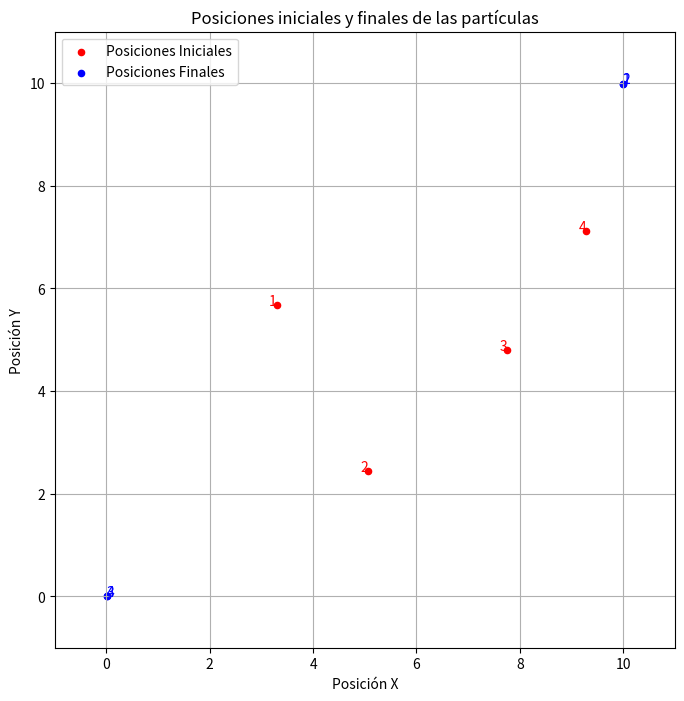

Write the Python code that produced this figure.
import numpy as np
import matplotlib.pyplot as plt

# Parámetros de simulación
LADO_CUADRADO = 10.0  # Tamaño del área de simulación
N = 4  # Número de partículas
DT = 0.01  # Paso de tiempo
NUM_PASOS = 5000  # Número de iteraciones
EPSILON = 1e-3  # Profundidad del potencial de Lennard-Jones
SIGMA = 4 # Distancia donde el potencial es cero
MASA = 1e-4  # Masa uniforme
RADIO = 0.01  # Radio de las partículas
TEMPERATURA = 300  # Temperatura en Kelvin
K_B = 1e-5  # Constante de Boltzmann

# Configuración inicial
def inicializar_simulacion():
    posiciones = []
    while len(posiciones) < N:
        nueva_pos = np.random.uniform(RADIO, LADO_CUADRADO - RADIO, 2)
        if all(np.linalg.norm(nueva_pos - pos) >= 2 * RADIO for pos in posiciones):
            posiciones.append(nueva_pos)
    posiciones = np.array(posiciones)  # Convertir lista a array para operaciones numéricas
    v_promedio = np.sqrt(2 * K_B * TEMPERATURA / MASA)
    velocidades = np.random.normal(0, v_promedio / np.sqrt(2), (N, 2))
    return posiciones, velocidades

# Cálculo de fuerzas utilizando el potencial de Lennard-Jones
def calcular_fuerzas(pos):
    aceleraciones = np.zeros_like(pos)
    for i in range(N):
        for j in range(i + 1, N):
            dist_vector = pos[j] - pos[i]
            distancia = np.linalg.norm(dist_vector)
            if distancia > 2 * RADIO:  # Solo aplica fuerza si están fuera del rango de colisión
                fuerza_magnitud = 24 * EPSILON * ((2 * (SIGMA / distancia)**12) - (SIGMA / distancia)**6) / distancia
                fuerza_vector = fuerza_magnitud * (dist_vector / distancia)  # Normalización del vector
                aceleraciones[i] += fuerza_vector / MASA
                aceleraciones[j] -= fuerza_vector / MASA
    return aceleraciones

# Manejo de colisiones entre partículas
def manejar_colisiones(pos, vel):
    for i in range(N):
        for j in range(i + 1, N):
            dist_vector = pos[j] - pos[i]
            distancia = np.linalg.norm(dist_vector)
            if distancia < 2 * RADIO:  # Verifica si están colisionando
                normal = dist_vector / distancia
                v_relativa = vel[i] - vel[j]
                velocidad_normal = np.dot(v_relativa, normal)
                if velocidad_normal < 0:  # Solo corrige si están acercándose
                    impulso = 2 * velocidad_normal / (1 / MASA + 1 / MASA)
                    vel[i] -= impulso * normal / MASA
                    vel[j] += impulso * normal / MASA

# Simulación paso a paso con el método de Velocity Verlet
def simular():
    posiciones, velocidades = inicializar_simulacion()
    for _ in range(NUM_PASOS):
        aceleraciones = calcular_fuerzas(posiciones)
        velocidades += 0.5 * aceleraciones * DT
        posiciones += velocidades * DT
        
        # Aplicar condiciones de frontera reflectantes
        for i in range(N):
            for d in range(2):  # Revisar cada componente (x, y)
                if posiciones[i, d] < RADIO:
                    posiciones[i, d] = RADIO
                    velocidades[i, d] = -velocidades[i, d]
                elif posiciones[i, d] > LADO_CUADRADO - RADIO:
                    posiciones[i, d] = LADO_CUADRADO - RADIO
                    velocidades[i, d] = -velocidades[i, d]

        manejar_colisiones(posiciones, velocidades)
        nuevas_aceleraciones = calcular_fuerzas(posiciones)
        velocidades += 0.5 * nuevas_aceleraciones * DT
    return posiciones

# Gráfica de posiciones iniciales y finales
def graficar(pos_iniciales, pos_finales):
    plt.figure(figsize=(8, 8))
    
    # Graficar posiciones iniciales
    plt.scatter(pos_iniciales[:, 0], pos_iniciales[:, 1], s=(RADIO * 2000), color="red", label="Posiciones Iniciales")
    for i in range(N):
        plt.text(pos_iniciales[i, 0], pos_iniciales[i, 1], f"{i + 1}", ha='right', color="red")
    
    # Graficar posiciones finales
    plt.scatter(pos_finales[:, 0], pos_finales[:, 1], s=(RADIO * 2000), color="blue", label="Posiciones Finales")
    for i in range(N):
        plt.text(pos_finales[i, 0], pos_finales[i, 1], f"{i + 1}", ha='left', color="blue")
    
    # Configuración de la gráfica
    plt.xlim(-0.1 * LADO_CUADRADO, 1.1 * LADO_CUADRADO)
    plt.ylim(-0.1 * LADO_CUADRADO, 1.1 * LADO_CUADRADO)
    plt.xlabel("Posición X")
    plt.ylabel("Posición Y")
    plt.title("Posiciones iniciales y finales de las partículas")
    plt.legend()
    plt.grid()
    plt.show()

# Ejecución de la simulación y graficación
if __name__ == "__main__":
    posiciones_iniciales, _ = inicializar_simulacion()
    posiciones_finales = simular()
    
    print("Posiciones iniciales de cada partícula:")
    for i, pos in enumerate(posiciones_iniciales):
        print(f"Partícula {i + 1}: X = {pos[0]:.3f}, Y = {pos[1]:.3f}")
    
    print("\nPosiciones finales de cada partícula:")
    for i, pos in enumerate(posiciones_finales):
        print(f"Partícula {i + 1}: X = {pos[0]:.3f}, Y = {pos[1]:.3f}")
    
    graficar(posiciones_iniciales, posiciones_finales)

